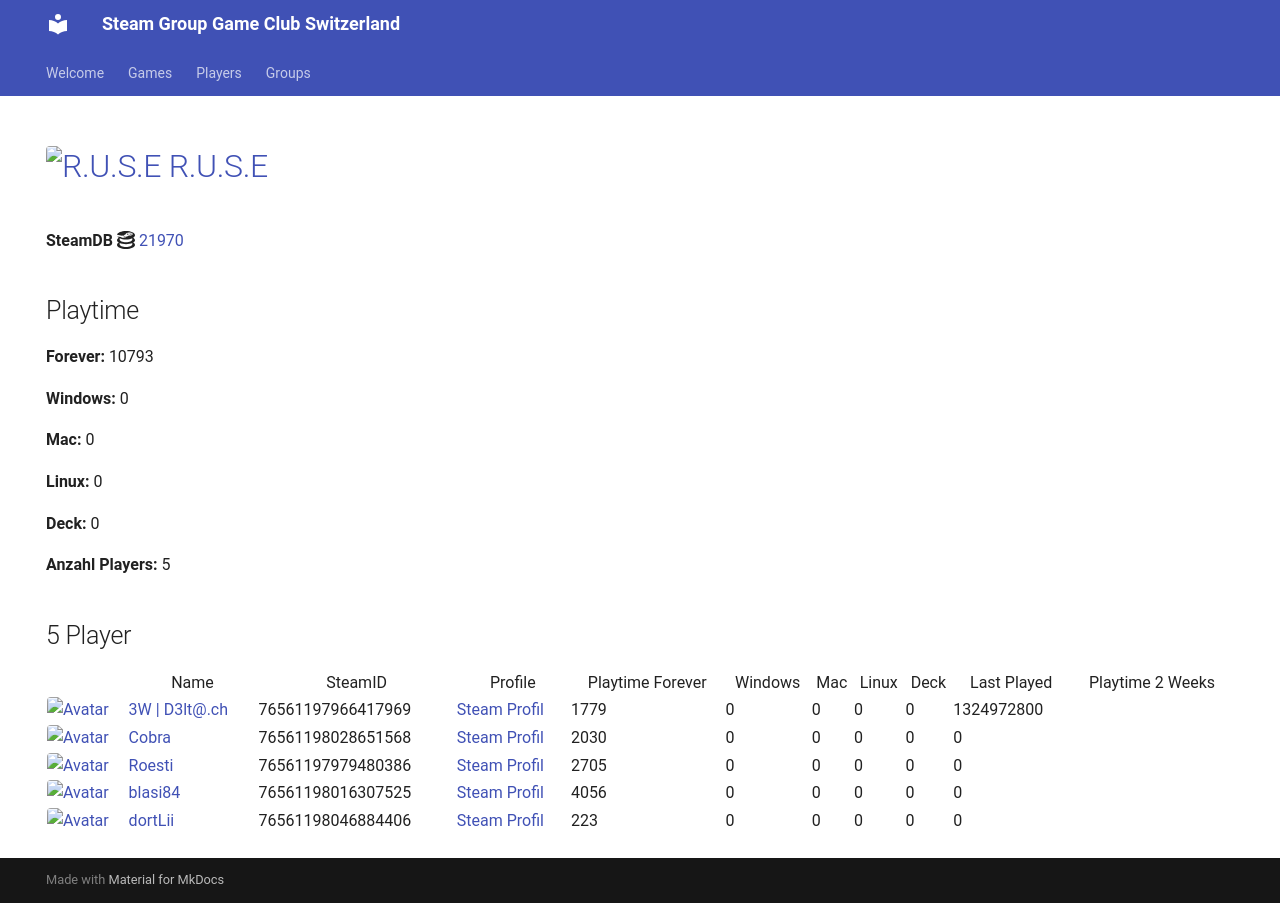

repository: Game-Club-Switzerland/steam.gameclub.ch · page: game/21970/index.html · generator: mkdocs

---
hide:
  - navigation
  - toc
---
# <a href="https://store.steampowered.com/app/21970"><img src="https://media.steampowered.com/steamcommunity/public/images/apps/21970/644ccfb018f0435dbfadf5c0bc291cef6202d84c.jpg" alt="R.U.S.E" style="width:32px;height:32px;border-radius:4px;" /> R.U.S.E</a>

**SteamDB :simple-steamdb:** <a href="https://steamdb.info/app/21970">21970</a>

## Playtime

**Forever:** 10559

**Windows:** 0

**Mac:** 0

**Linux:** 0

**Deck:** 0

**Anzahl Players:** 5
## 5 Player

<table id="charts-table" class="display" style="width:100%">
            <thead>
                <tr>
                    <th></th>
                    <th>Name</th>
                    <th>SteamID</th>
                    <th>Profile</th>
                    <th>Playtime Forever</th>
                    <th>Windows</th>
                    <th>Mac</th>
                    <th>Linux</th>
                    <th>Deck</th>
                    <th>Last Played</th>
                    <th>Playtime 2 Weeks</th>
                </tr>
            </thead>
            <tbody>
        <tr>
<td><a href="/player/76561197966417969" target="_blank" title="3W | D3lt@.ch"><img src="https://avatars.steamstatic.com/363ea361fc7ff2a14a2a780a5e15e66cee03e434_full.jpg" alt="Avatar" style="width:48px;height:48px;border-radius:4px;"></a></td><td><a href="/player/76561197966417969" target="_blank" title="3W | D3lt@.ch">3W | D3lt@.ch</a></td><td>76561197966417969</td><td><a href="https://steamcommunity.com/id/3wd3lta/" target="_blank">Steam Profil</a></td><td>1779</td><td>0</td><td>0</td><td>0</td><td>0</td><td>1324972800</td><td></td></tr>
<tr>
<td><a href="/player/76561198028651568" target="_blank" title="Cobra"><img src="https://avatars.steamstatic.com/3c5fb53c689fc5ff3c994f355a8a96a9ab9fca33_full.jpg" alt="Avatar" style="width:48px;height:48px;border-radius:4px;"></a></td><td><a href="/player/76561198028651568" target="_blank" title="Cobra">Cobra</a></td><td>76561198028651568</td><td><a href="https://steamcommunity.com/id/MasterCobra/" target="_blank">Steam Profil</a></td><td>2030</td><td>0</td><td>0</td><td>0</td><td>0</td><td>0</td><td></td></tr>
<tr>
<td><a href="/player/76561198046884406" target="_blank" title="dortLii"><img src="https://avatars.steamstatic.com/590ad64cb45408ba7fbcff9c04381c55886614e0_full.jpg" alt="Avatar" style="width:48px;height:48px;border-radius:4px;"></a></td><td><a href="/player/76561198046884406" target="_blank" title="dortLii">dortLii</a></td><td>76561198046884406</td><td><a href="https://steamcommunity.com/profiles/76561198046884406/" target="_blank">Steam Profil</a></td><td>223</td><td>0</td><td>0</td><td>0</td><td>0</td><td>0</td><td></td></tr>
<tr>
<td><a href="/player/76561197979480386" target="_blank" title="Roesti"><img src="https://avatars.steamstatic.com/d11c33497819af95e1c7f16ea77362f87b76117d_full.jpg" alt="Avatar" style="width:48px;height:48px;border-radius:4px;"></a></td><td><a href="/player/76561197979480386" target="_blank" title="Roesti">Roesti</a></td><td>76561197979480386</td><td><a href="https://steamcommunity.com/profiles/76561197979480386/" target="_blank">Steam Profil</a></td><td>2471</td><td>0</td><td>0</td><td>0</td><td>0</td><td>0</td><td></td></tr>
<tr>
<td><a href="/player/76561198016307525" target="_blank" title="blasi84"><img src="https://avatars.steamstatic.com/64dcc88a5dd10692a2ab53e6dab84b6479903a2d_full.jpg" alt="Avatar" style="width:48px;height:48px;border-radius:4px;"></a></td><td><a href="/player/76561198016307525" target="_blank" title="blasi84">blasi84</a></td><td>76561198016307525</td><td><a href="https://steamcommunity.com/profiles/76561198016307525/" target="_blank">Steam Profil</a></td><td>4056</td><td>0</td><td>0</td><td>0</td><td>0</td><td>0</td><td></td></tr>
</tbody>
</table>
